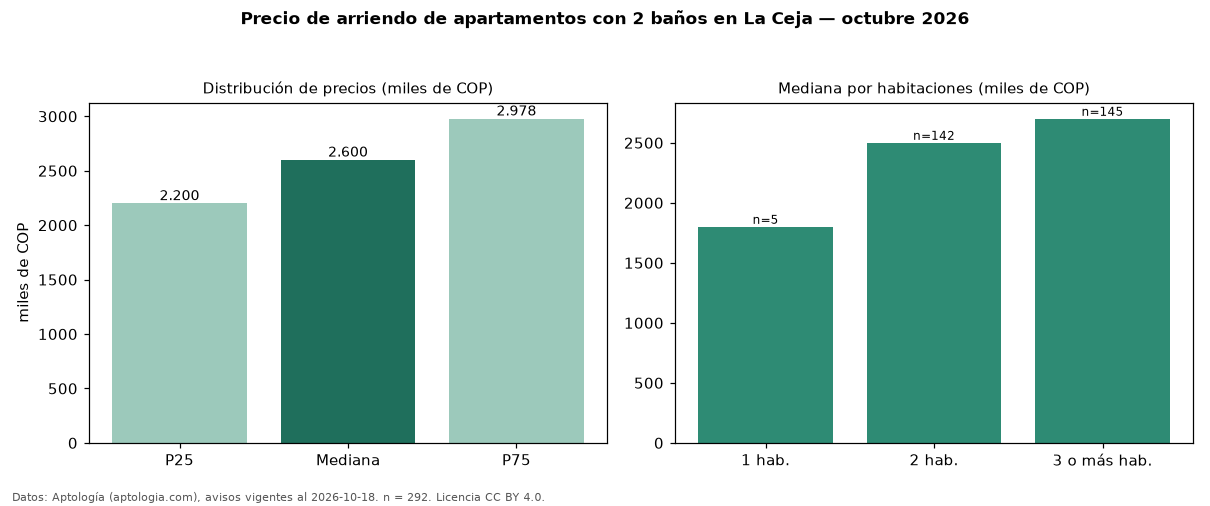

The file beside this chart, header and first rows:
seccion, metrica, valor, moneda, n
filtro, ban2, con 2 baños, , 292
precio, p25, 2200000, COP, 292
precio, mediana, 2600000, COP, 292
precio, p75, 2977500, COP, 292
precio, minimo, 1300000, COP, 292
precio, maximo, 7900000, COP, 292
m2, mediana_precio_m2, 37288, COP, 291
m2, area_mediana_m2, 68.0, m2, 291
admin, mediana_admin_mes, 323906, COP, 23
banos, mediana_banos, 2.0, , 
parqueadero, pct_con_parqueadero, 100.0, %, 205
estrato, estrato_mas_frecuente, 4, , 289
habitaciones, 1, 1800000, COP, 5
habitaciones, 2, 2500000, COP, 142
habitaciones, 3+, 2700000, COP, 145
fuente, fecha_datos, 2026-10-18, , 
fuente, atribucion, https://www.aptologia.com/arriendo/la-ce…, , 
fuente, licencia, CC BY 4.0, , 
